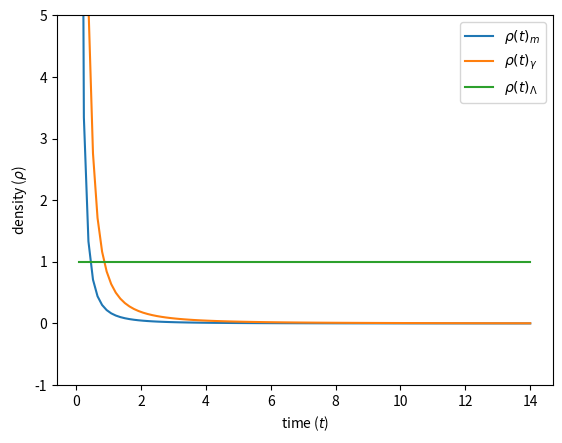

The matplotlib source for this figure:
import numpy as np
import matplotlib.pyplot as plt


########## time
t = np.linspace(0.1,14,100)

######## the $\rho_0$ of dust, radiation and cosmological constant
rh_dark = 1.99
rh_radia = 2
rh_lam = 1


######### the density in terms of the scale factor
d1 = ((3/4.)*(rh_dark)**(4))**(-2/3)
den1 =(d1)*t**(-2)

d2 = 3/4
den2 = d2*(t**(-2))
den3 = rh_lam*(t**0.)

plt.plot(t,den1, label=r'$\rho(t)_{m}$')
plt.plot(t,den2, label=r'$\rho(t)_{\gamma}$')
plt.plot(t,den3, label=r'$\rho(t)_{\Lambda}$')
plt.legend(loc="upper right")    
plt.xlabel(r'time ($t$)')
plt.ylabel(r'density ($\rho$)')
#plt.grid()
#plt.title('density as function of time')
axes = plt.gca()
axes.set_ylim([-1,5])
plt.show()     
